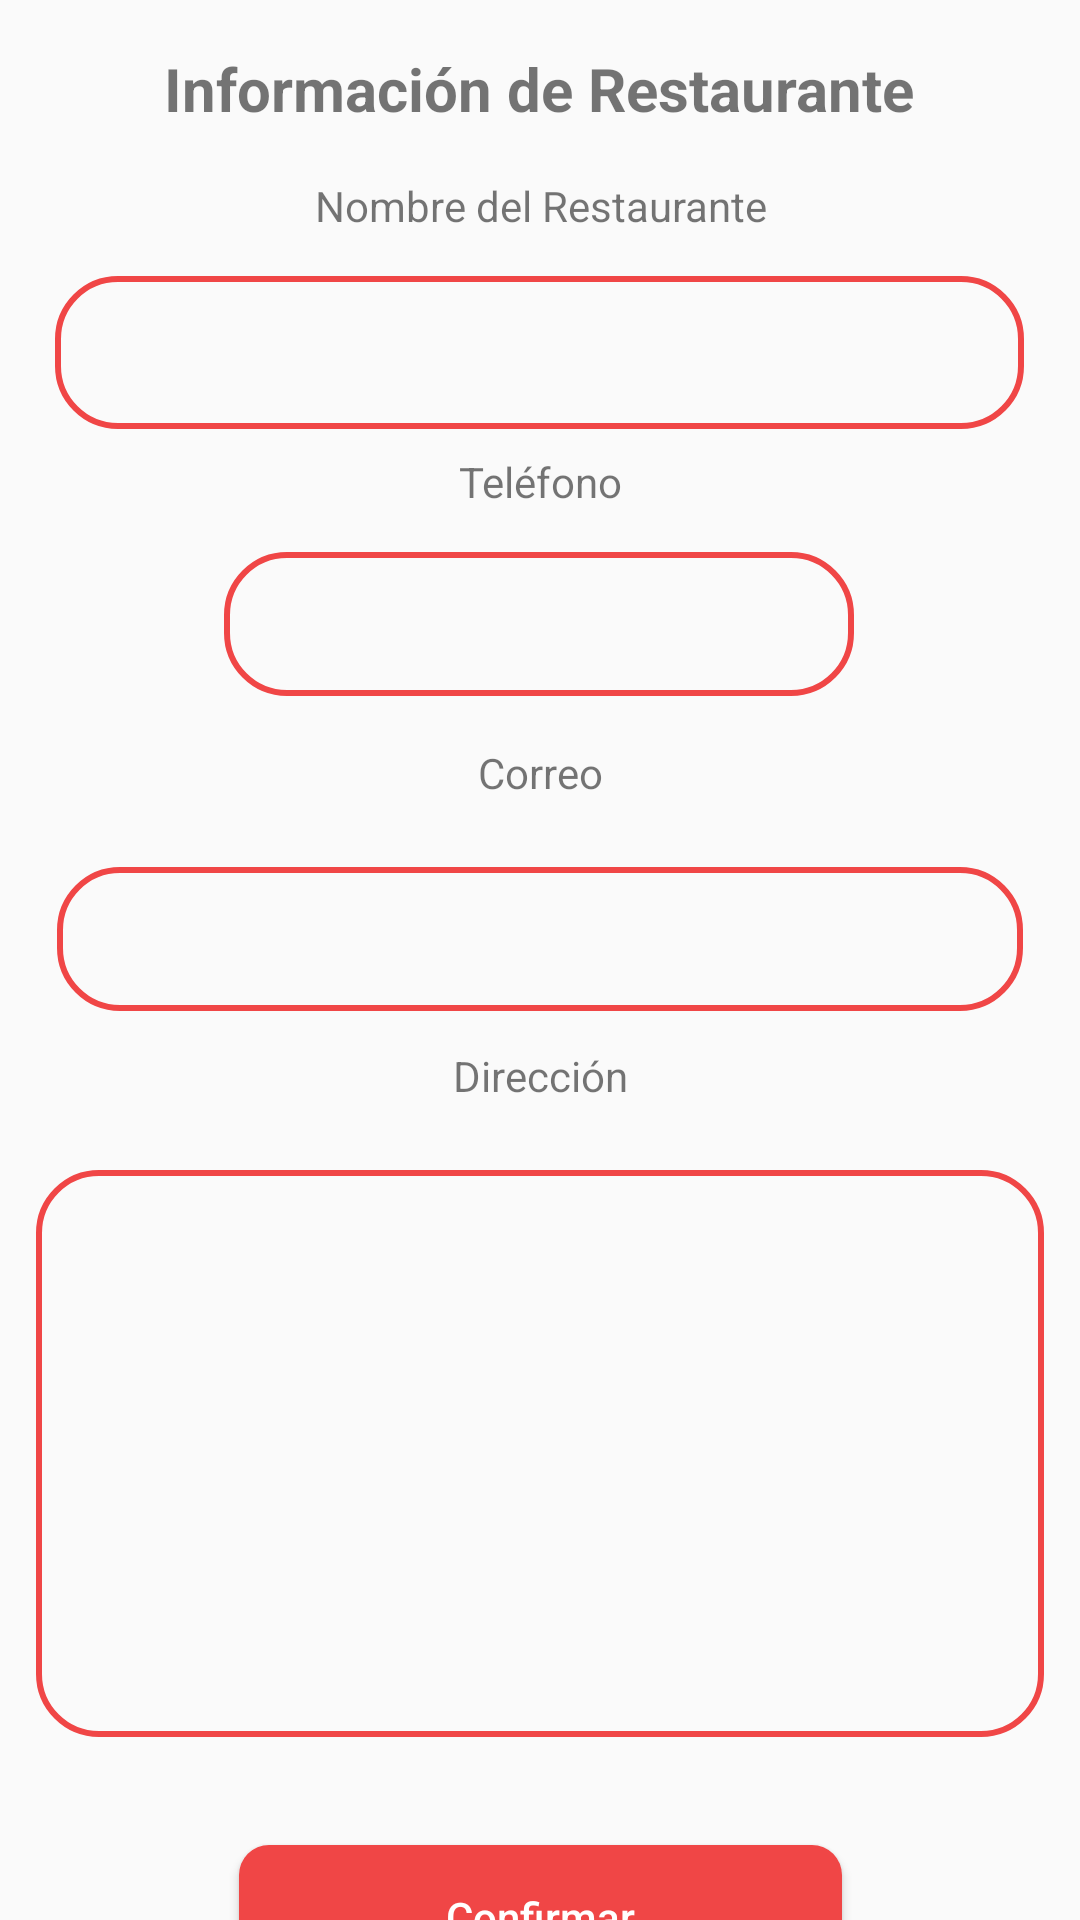

Produce the Android XML layout that renders to this screen, including the resource entries it uses.
<!-- AndroidManifest.xml: application theme Theme.EATSDelivery -->
<!-- res/layout/activity_edit_info_rest_encargado.xml -->
<?xml version="1.0" encoding="utf-8"?>
<androidx.constraintlayout.widget.ConstraintLayout xmlns:android="http://schemas.android.com/apk/res/android"
    xmlns:app="http://schemas.android.com/apk/res-auto"
    xmlns:tools="http://schemas.android.com/tools"
    android:layout_width="match_parent"
    android:layout_height="match_parent">

    <ImageView
        android:id="@+id/imageView16"
        android:layout_width="383dp"
        android:layout_height="689dp"
        app:layout_constraintBottom_toBottomOf="parent"
        app:layout_constraintEnd_toEndOf="parent"
        app:layout_constraintStart_toStartOf="parent"
        app:layout_constraintTop_toTopOf="parent"
        app:layout_constraintVertical_bias="0.166"
        app:srcCompat="@drawable/squarebox" />

    <Button
        android:id="@+id/quit_btn"
        android:layout_width="201dp"
        android:layout_height="48dp"
        android:layout_marginTop="36dp"
        android:background="@drawable/custom_button"
        android:text="@string/confirm"
        android:textAllCaps="false"
        android:textColor="#ffff"
        app:layout_constraintBottom_toBottomOf="parent"
        app:layout_constraintEnd_toEndOf="parent"
        app:layout_constraintStart_toStartOf="parent"
        app:layout_constraintTop_toBottomOf="@+id/editTextTextPostalAddress"
        app:layout_constraintVertical_bias="0.0" />

    <TextView
        android:id="@+id/textView22"
        android:layout_width="wrap_content"
        android:layout_height="wrap_content"
        android:layout_marginTop="16dp"
        android:text="Información de Restaurante"
        android:textSize="20sp"
        android:textStyle="bold"
        app:layout_constraintEnd_toEndOf="parent"
        app:layout_constraintHorizontal_bias="0.497"
        app:layout_constraintStart_toStartOf="parent"
        app:layout_constraintTop_toTopOf="parent" />

    <TextView
        android:id="@+id/textView23"
        android:layout_width="196dp"
        android:layout_height="21dp"
        android:layout_marginTop="16dp"
        android:text="Nombre del Restaurante"
        android:textAlignment="center"
        android:textSize="14sp"
        app:layout_constraintEnd_toEndOf="parent"
        app:layout_constraintStart_toStartOf="parent"
        app:layout_constraintTop_toBottomOf="@+id/textView22" />

    <TextView
        android:id="@+id/textView24"
        android:layout_width="115dp"
        android:layout_height="21dp"
        android:layout_marginTop="8dp"
        android:text="Teléfono"
        android:textAlignment="center"
        android:textSize="14sp"
        app:layout_constraintEnd_toEndOf="parent"
        app:layout_constraintStart_toStartOf="parent"
        app:layout_constraintTop_toBottomOf="@+id/editTextTextPersonName3" />

    <TextView
        android:id="@+id/textView25"
        android:layout_width="115dp"
        android:layout_height="21dp"
        android:layout_marginTop="16dp"
        android:text="Correo"
        android:textAlignment="center"
        android:textSize="14sp"
        app:layout_constraintEnd_toEndOf="parent"
        app:layout_constraintStart_toStartOf="parent"
        app:layout_constraintTop_toBottomOf="@+id/editTextPhone" />

    <TextView
        android:id="@+id/textView26"
        android:layout_width="115dp"
        android:layout_height="21dp"
        android:layout_marginTop="12dp"
        android:text="Dirección"
        android:textAlignment="center"
        android:textSize="14sp"
        app:layout_constraintEnd_toEndOf="parent"
        app:layout_constraintStart_toStartOf="parent"
        app:layout_constraintTop_toBottomOf="@+id/editTextTextEmailAddress" />

    <EditText
        android:id="@+id/editTextTextPersonName3"
        android:layout_width="323dp"
        android:layout_height="51dp"
        android:layout_marginTop="12dp"
        android:background="@drawable/box"
        android:ems="10"
        android:gravity="center"
        android:inputType="textPersonName"
        android:minHeight="48dp"
        app:layout_constraintEnd_toEndOf="parent"
        app:layout_constraintHorizontal_bias="0.497"
        app:layout_constraintStart_toStartOf="parent"
        app:layout_constraintTop_toBottomOf="@+id/textView23"
        tools:ignore="SpeakableTextPresentCheck" />

    <EditText
        android:id="@+id/editTextPhone"
        android:layout_width="wrap_content"
        android:layout_height="wrap_content"
        android:layout_marginTop="12dp"
        android:background="@drawable/box"
        android:ems="10"
        android:gravity="center"
        android:inputType="phone"
        android:minHeight="48dp"
        app:layout_constraintEnd_toEndOf="parent"
        app:layout_constraintHorizontal_bias="0.497"
        app:layout_constraintStart_toStartOf="parent"
        app:layout_constraintTop_toBottomOf="@+id/textView24"
        tools:ignore="SpeakableTextPresentCheck" />

    <EditText
        android:id="@+id/editTextTextEmailAddress"
        android:layout_width="322dp"
        android:layout_height="48dp"
        android:layout_marginTop="20dp"
        android:background="@drawable/box"
        android:ems="10"
        android:gravity="center"
        android:inputType="textEmailAddress"
        android:minHeight="48dp"
        app:layout_constraintEnd_toEndOf="parent"
        app:layout_constraintStart_toStartOf="parent"
        app:layout_constraintTop_toBottomOf="@+id/textView25"
        tools:ignore="SpeakableTextPresentCheck" />

    <EditText
        android:id="@+id/editTextTextPostalAddress"
        android:layout_width="336dp"
        android:layout_height="189dp"
        android:layout_marginTop="20dp"
        android:background="@drawable/box"
        android:ems="10"
        android:gravity="center"
        android:inputType="textPostalAddress"
        android:minHeight="48dp"
        app:layout_constraintEnd_toEndOf="parent"
        app:layout_constraintStart_toStartOf="parent"
        app:layout_constraintTop_toBottomOf="@+id/textView26"
        tools:ignore="SpeakableTextPresentCheck" />

</androidx.constraintlayout.widget.ConstraintLayout>
<!-- resources referenced by this layout -->
<resources>
  <!-- drawable box (drawable) -->
  <?xml version="1.0" encoding="utf-8"?>
  <selector xmlns:android="http://schemas.android.com/apk/res/android">
      <item>
          <shape android:shape="rectangle">
              <solid android:color="@android:color/transparent"/>
              <stroke android:width="2dp" android:color="@color/Button"/>
              <corners android:radius="20dp"/>
          </shape>
      </item>
  </selector>
  <!-- drawable custom_button (drawable) -->
  <?xml version="1.0" encoding="utf-8"?>
  <shape xmlns:android="http://schemas.android.com/apk/res/android" android:shape="rectangle">
      <solid android:color="#F04646"/>
      <corners
          android:radius="10dp"/>
  </shape>
  <!-- drawable squarebox (drawable) -->
  <?xml version="1.0" encoding="utf-8"?>
  <selector xmlns:android="http://schemas.android.com/apk/res/android">
      <item>
          <shape android:shape="rectangle">
              <solid android:color="@android:color/transparent"/>
              <stroke android:width="2dp" android:color="@color/Button"/>
  
          </shape>
      </item>
  </selector>
  <string name="confirm">Confirmar</string>
  <style name="Theme.EATSDelivery" parent="Theme.AppCompat.DayNight.NoActionBar">
          
          <item name="colorPrimary">@color/purple_500</item>
          <item name="colorPrimaryVariant">@color/purple_700</item>
          <item name="colorOnPrimary">@color/white</item>
          
          <item name="colorSecondary">@color/teal_200</item>
          <item name="colorSecondaryVariant">@color/teal_700</item>
          <item name="colorOnSecondary">@color/black</item>
          
          <item name="android:statusBarColor" tools:targetApi="l">?attr/colorPrimaryVariant</item>
          
      </style>
  <color name="Button">#F04646</color>
  <color name="purple_500">#FF6200EE</color>
  <color name="purple_700">#FF3700B3</color>
  <color name="white">#FFFFFFFF</color>
  <color name="teal_200">#FF03DAC5</color>
  <color name="teal_700">#FF018786</color>
  <color name="black">#FF000000</color>
</resources>
